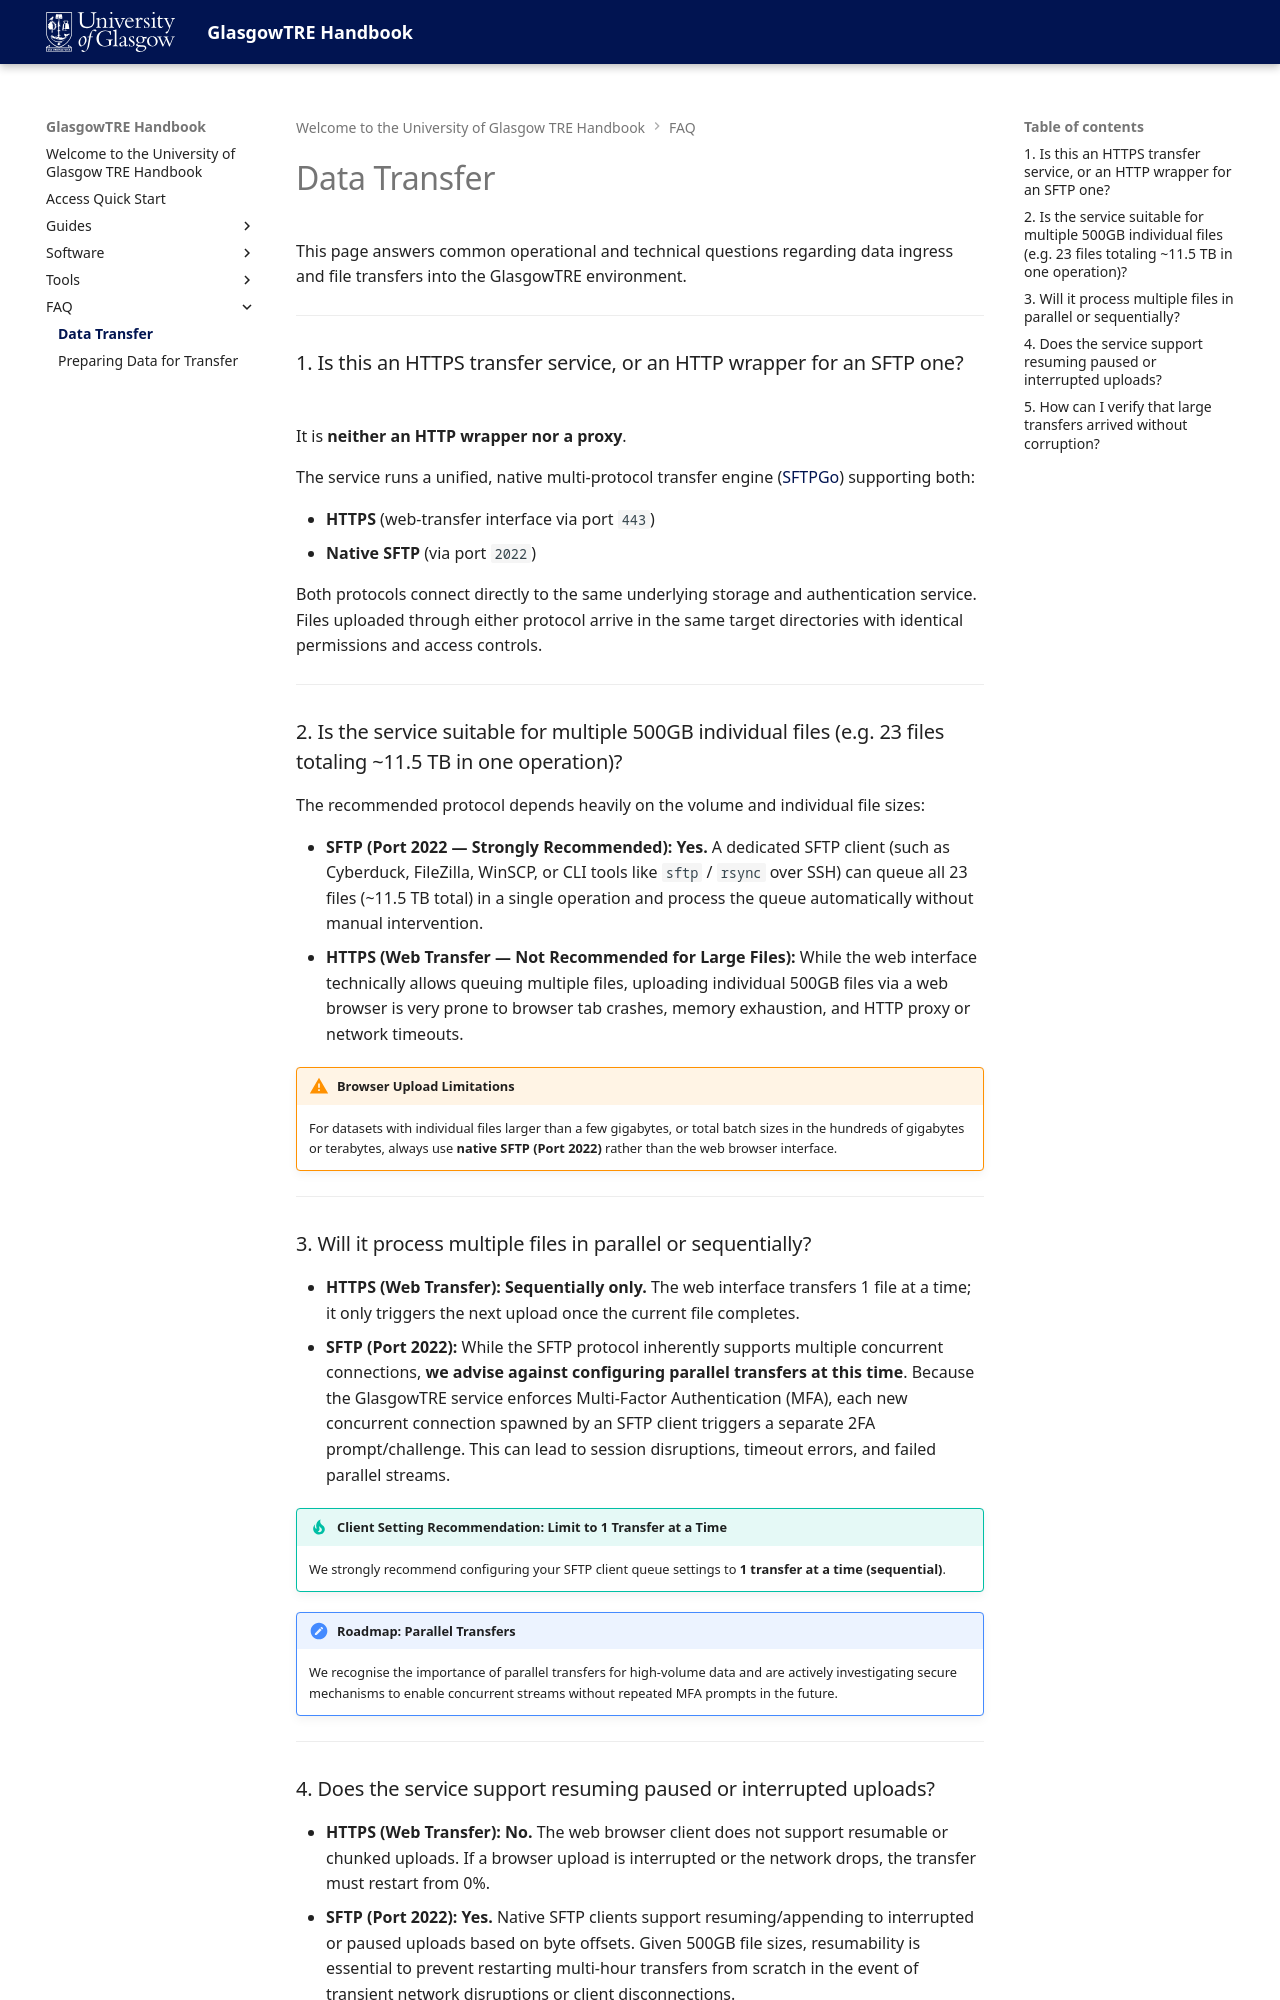

repository: glasgowtre/glasgowtre.github.io · page: faq/data-transfer/index.html · generator: mkdocs

---
title: Data Transfer
---

# Data Transfer

This page answers common operational and technical questions regarding data ingress and file transfers into the GlasgowTRE environment.

---

### 1. Is this an HTTPS transfer service, or an HTTP wrapper for an SFTP one?

It is **neither an HTTP wrapper nor a proxy**.

The service runs a unified, native multi-protocol transfer engine ([SFTPGo](https://github.com/drakkan/sftpgo)) supporting both:

- **HTTPS** (web-transfer interface via port `443`)
- **Native SFTP** (via port `2022`)

Both protocols connect directly to the same underlying storage and authentication service. Files uploaded through either protocol arrive in the same target directories with identical permissions and access controls.

---

### 2. Is the service suitable for multiple 500GB individual files (e.g. 23 files totaling ~11.5 TB in one operation)?

The recommended protocol depends heavily on the volume and individual file sizes:

- **SFTP (Port 2022 — Strongly Recommended):** **Yes.** A dedicated SFTP client (such as Cyberduck, FileZilla, WinSCP, or CLI tools like `sftp` / `rsync` over SSH) can queue all 23 files (~11.5 TB total) in a single operation and process the queue automatically without manual intervention.
- **HTTPS (Web Transfer — Not Recommended for Large Files):** While the web interface technically allows queuing multiple files, uploading individual 500GB files via a web browser is very prone to browser tab crashes, memory exhaustion, and HTTP proxy or network timeouts.

!!! warning "Browser Upload Limitations"
    For datasets with individual files larger than a few gigabytes, or total batch sizes in the hundreds of gigabytes or terabytes, always use **native SFTP (Port 2022)** rather than the web browser interface.

---

### 3. Will it process multiple files in parallel or sequentially?

- **HTTPS (Web Transfer):** **Sequentially only.** The web interface transfers 1 file at a time; it only triggers the next upload once the current file completes.
- **SFTP (Port 2022):** While the SFTP protocol inherently supports multiple concurrent connections, **we advise against configuring parallel transfers at this time**. Because the GlasgowTRE service enforces Multi-Factor Authentication (MFA), each new concurrent connection spawned by an SFTP client triggers a separate 2FA prompt/challenge. This can lead to session disruptions, timeout errors, and failed parallel streams.

!!! tip "Client Setting Recommendation: Limit to 1 Transfer at a Time"
    We strongly recommend configuring your SFTP client queue settings to **1 transfer at a time (sequential)**.

!!! note "Roadmap: Parallel Transfers"
    We recognise the importance of parallel transfers for high-volume data and are actively investigating secure mechanisms to enable concurrent streams without repeated MFA prompts in the future.

---

### 4. Does the service support resuming paused or interrupted uploads?

- **HTTPS (Web Transfer):** **No.** The web browser client does not support resumable or chunked uploads. If a browser upload is interrupted or the network drops, the transfer must restart from 0%.
- **SFTP (Port 2022):** **Yes.** Native SFTP clients support resuming/appending to interrupted or paused uploads based on byte offsets. Given 500GB file sizes, resumability is essential to prevent restarting multi-hour transfers from scratch in the event of transient network disruptions or client disconnections.

---
